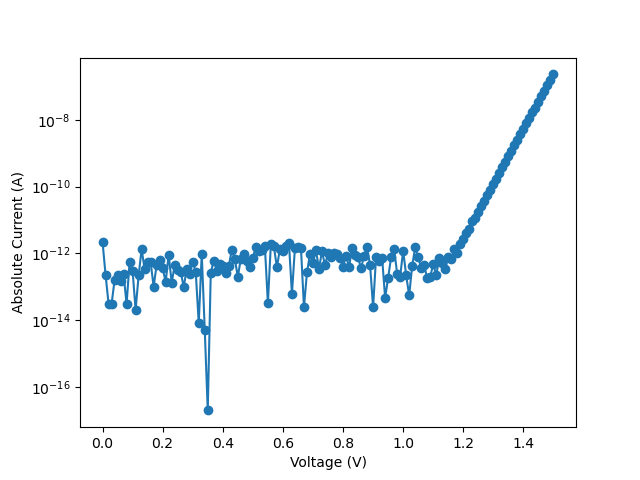

The file beside this chart, header and first rows:
vRange, 500
vILIMIT, 0.002
iRange, 2e-9
iNPLC, 1
data Number, 151
V_cal, I, abs_I
0.0, 2.175354e-12, 2.175354e-12
0.01, 2.284349e-13, 2.284349e-13
0.02, 3.131698e-14, 3.131698e-14
0.03, -3.03457e-14, 3.03457e-14
0.04, 1.546422e-13, 1.546422e-13
0.05, 2.28435e-13, 2.28435e-13
0.06, -1.506461e-13, 1.506461e-13
0.07, -2.335422e-13, 2.335422e-13
0.08, -3.03457e-14, 3.03457e-14
0.09, -5.560279e-13, 5.560279e-13
0.1, -2.91165e-13, 2.91165e-13
0.11, 2.019749e-14, 2.019749e-14
0.12, 2.163047e-13, 2.163047e-13
0.13, 1.331286e-12, 1.331286e-12
0.14, 3.274997e-13, 3.274997e-13
0.15, 5.428131e-13, 5.428131e-13
0.16, 5.357373e-13, 5.357373e-13
0.17, 1.010664e-13, 1.010664e-13
0.18, -4.529131e-13, 4.529131e-13
0.19, -6.449896e-13, 6.449896e-13
0.2, -3.568754e-13, 3.568754e-13
0.21, -1.385149e-13, 1.385149e-13
0.22, 9.047017e-13, 9.047017e-13
0.23, 1.293705e-13, 1.293705e-13
0.24, 4.528468e-13, 4.528468e-13
0.25, 3.1638e-13, 3.1638e-13
0.26, 2.769564e-13, 2.769564e-13
0.27, -9.807783e-14, 9.807783e-14
0.28, 3.315428e-13, 3.315428e-13
0.29, -2.436515e-13, 2.436515e-13
0.3, -5.610826e-13, 5.610826e-13
0.31, -2.76001e-13, 2.76001e-13
0.32, -8.106622e-15, 8.106622e-15
0.33, 9.784951e-13, 9.784951e-13
0.34, -5.074014e-15, 5.074014e-15
0.35, -1.971046e-17, 1.971046e-17
0.36, 2.607825e-13, 2.607825e-13
0.37, 5.994213e-13, 5.994213e-13
0.38, 3.022279e-13, 3.022279e-13
0.39, -4.72121e-13, 4.72121e-13
0.4, 4.144337e-13, 4.144337e-13
0.41, 2.557281e-13, 2.557281e-13
0.42, -4.064107e-13, 4.064107e-13
0.43, -1.298049e-12, 1.298049e-12
0.44, 6.722033e-13, 6.722033e-13
0.45, -1.971487e-13, 1.971487e-13
0.46, -6.864373e-13, 6.864373e-13
0.47, 9.410927e-13, 9.410927e-13
0.48, -6.065745e-13, 6.065745e-13
0.49, -3.912468e-13, 3.912468e-13
0.5, 7.399308e-13, 7.399308e-13
0.51, 1.53548e-12, 1.53548e-12
0.52, -1.201e-12, 1.201e-12
0.53, -1.248512e-12, 1.248512e-12
0.54, 1.602197e-12, 1.602197e-12
... 96 more rows
